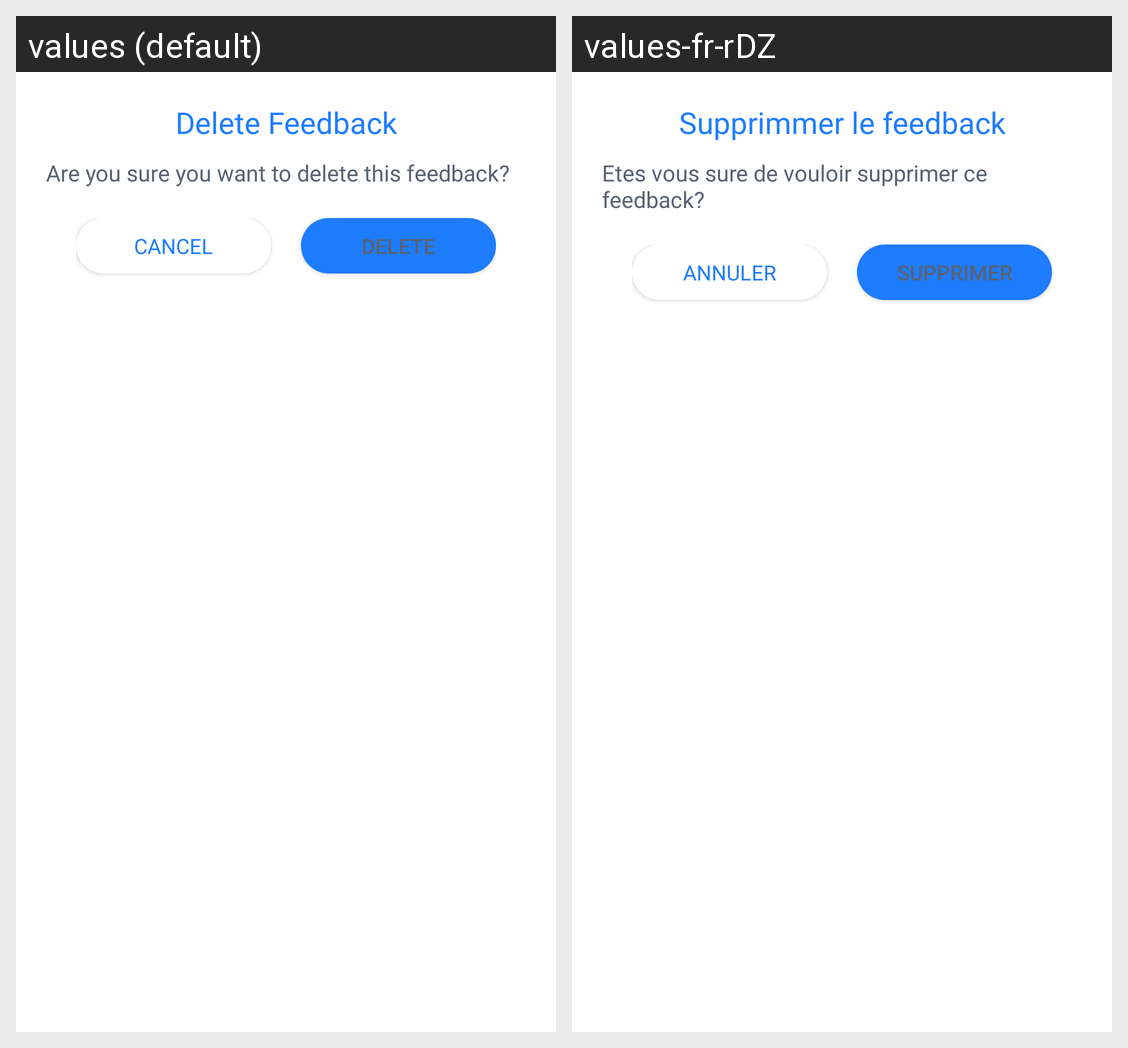

Locale-by-locale string values for the Android screen shown in this grid:
Android screen res/layout/fragment_delete_feedback.xml rendered under 2 locales, left to right: values (default), values-fr-rDZ. Device: Nexus 5 (rendered at 1080×1920; each locale shown at half size, 540×960, under a caption strip naming it); theme Theme.Residence_App.
Strings drawn on this screen, with the default value and each locale's value (text and hints the layout hard-codes, and strings that could not be matched under every locale, appear in the picture but are not listed):

delete_feedback
  values: Delete Feedback
  values-fr-rDZ: Supprimmer le feedback

are_you_sure_you_want_to_delete_this_feedback
  values: Are you sure you want to delete this feedback?
  values-fr-rDZ: Etes vous sure de vouloir supprimer ce feedback?

cancel
  values: CANCEL
  values-fr-rDZ: ANNULER

delete
  values: DELETE
  values-fr-rDZ: SUPPRIMER
